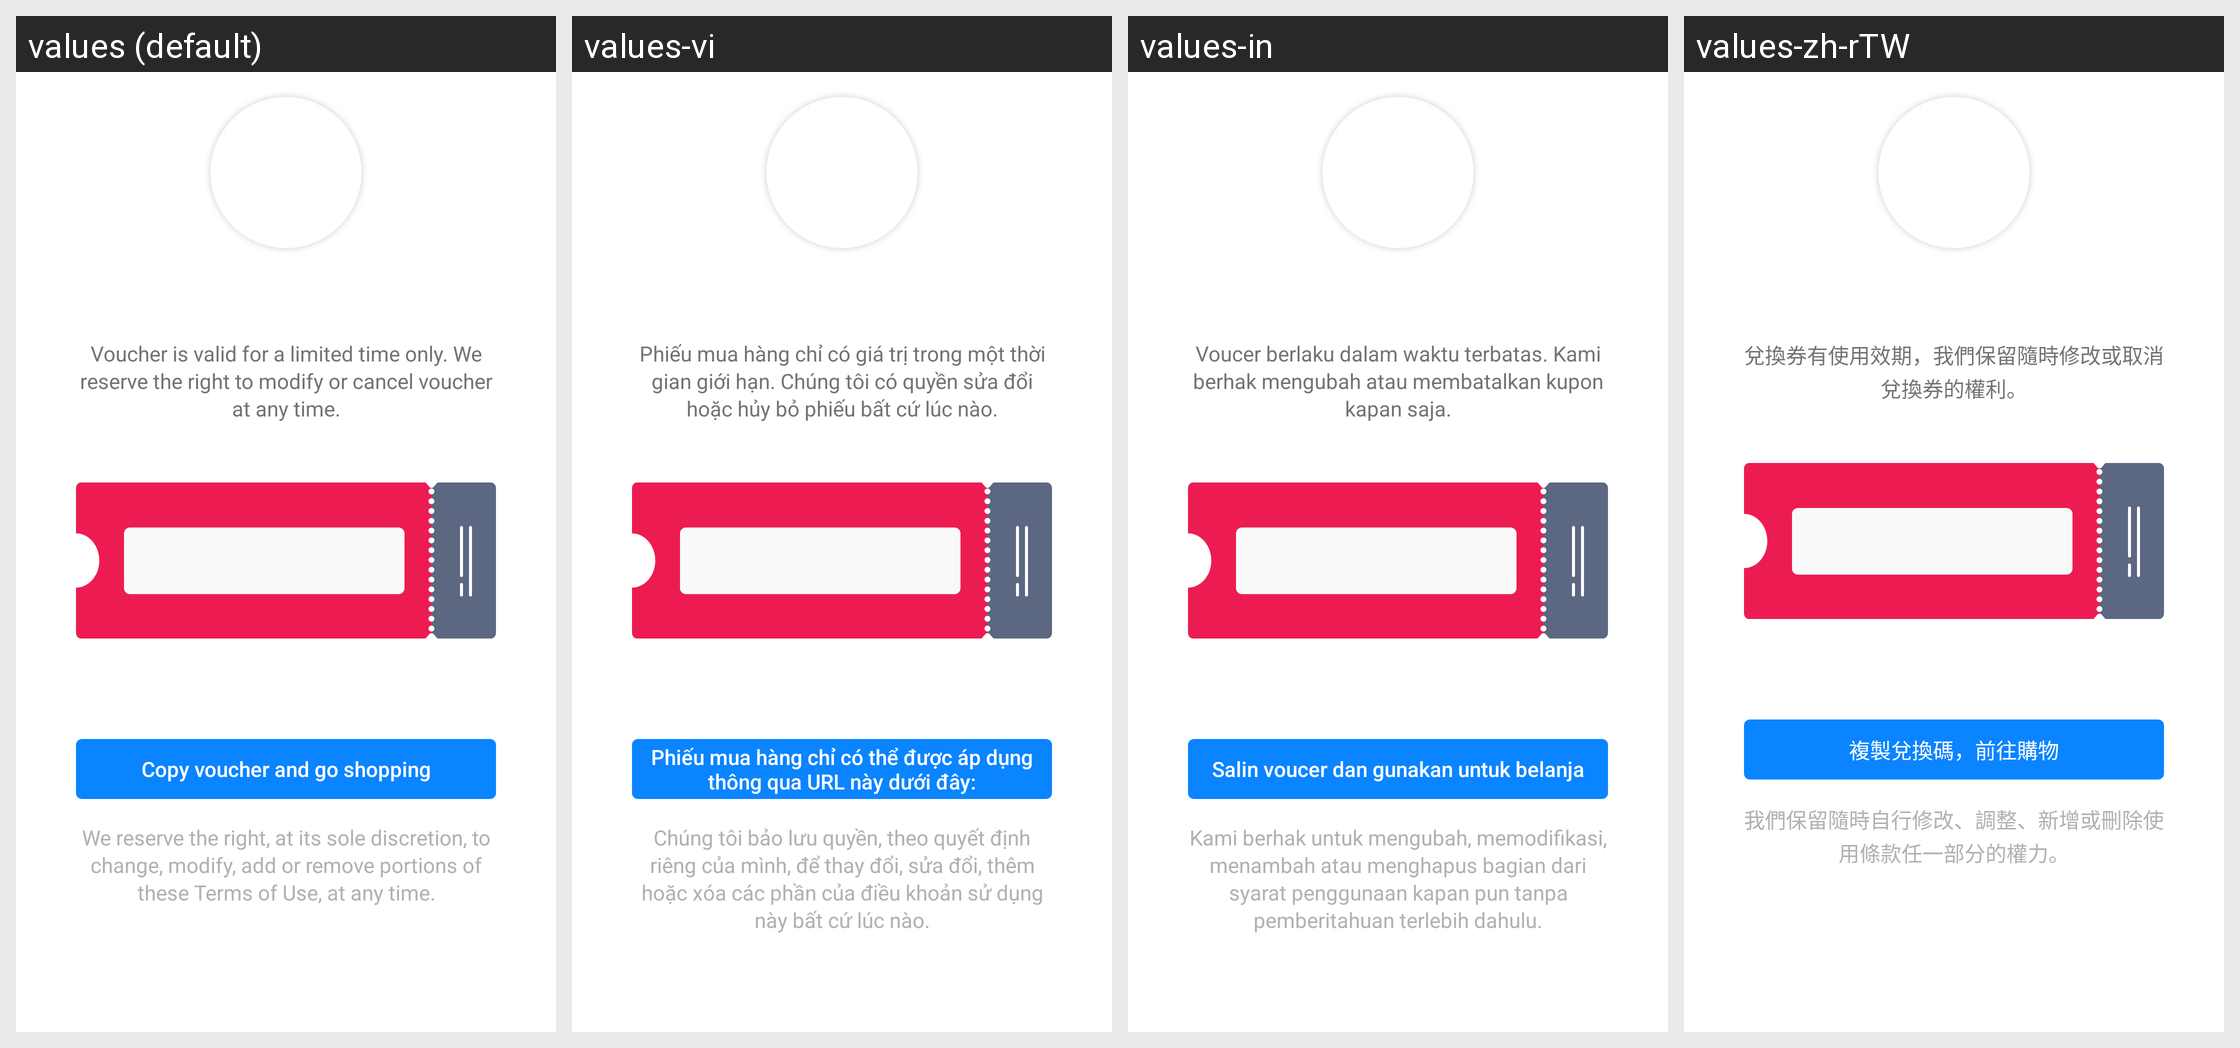

The same Android screen rendered under several of its app's locales, left to right. List the strings drawn on it with the default value and each locale's translation.
Android screen res/layout/fragment_mission_coupon.xml rendered under 4 locales, left to right: values (default), values-vi, values-in, values-zh-rTW. Device: Nexus 5 (rendered at 1080×1920; each locale shown at half size, 540×960, under a caption strip naming it); theme AppTheme.
Other locales in the repository, not shown: values-ace, values-anp, values-ar, values-az, values-bg, values-bn, values-bn-rBD, values-bn-rIN, values-ca, values-cs, values-cy, values-de, values-dsb, values-el, values-eo, values-es-rAR, values-es-rCL, values-es-rES, values-es-rMX, values-fa, values-fr, values-fy-rNL, values-ga-rIE, values-gor, values-gu-rIN, values-hi-rIN, values-hsb, values-hu, values-hy-rAM, values-it, values-iw, values-ja, values-jv, values-kab, values-kk, values-kn, values-ko, values-lo, values-mai, values-ml, values-mr, values-my, values-nb-rNO, values-nl, values-nn-rNO, values-pa-rIN, values-pl, values-pt-rBR, values-ro, values-ru, values-sk, values-sl, values-sq, values-sr, values-su, values-sv-rSE, values-ta, values-te, values-th, values-tl, values-tr, values-uk, values-ur, values-zh-rCN.
Strings drawn on this screen, with the default value and each locale's value (text and hints the layout hard-codes, and strings that could not be matched under every locale, appear in the picture but are not listed):

msrp_voucher_body_1
  values: Voucher is valid for a limited time only. We reserve the right to modify or cancel voucher at any time.
  values-vi: Phiếu mua hàng chỉ có giá trị trong một thời gian giới hạn. Chúng tôi có quyền sửa đổi hoặc hủy bỏ phiếu bất cứ lúc nào.
  values-in: Voucer berlaku dalam waktu terbatas. Kami berhak mengubah atau membatalkan kupon kapan saja.
  values-zh-rTW: 兌換券有使用效期，我們保留隨時修改或取消兌換券的權利。

msrp_voucher_button_2
  values: Copy voucher and go shopping
  values-vi: Phiếu mua hàng chỉ có thể được áp dụng thông qua URL này dưới đây:
  values-in: Salin voucer dan gunakan untuk belanja
  values-zh-rTW: 複製兌換碼，前往購物

msrp_voucher_body_2
  values: We reserve the right, at its sole discretion, to change, modify, add or remove portions of these Terms of Use, at any time.
  values-vi: Chúng tôi bảo lưu quyền, theo quyết định riêng của mình, để thay đổi, sửa đổi, thêm hoặc xóa các phần của điều khoản sử dụng này bất cứ lúc nào.
  values-in: Kami berhak untuk mengubah, memodifikasi, menambah atau menghapus bagian dari syarat penggunaan kapan pun tanpa pemberitahuan terlebih dahulu.
  values-zh-rTW: 我們保留隨時自行修改、調整、新增或刪除使用條款任一部分的權力。
